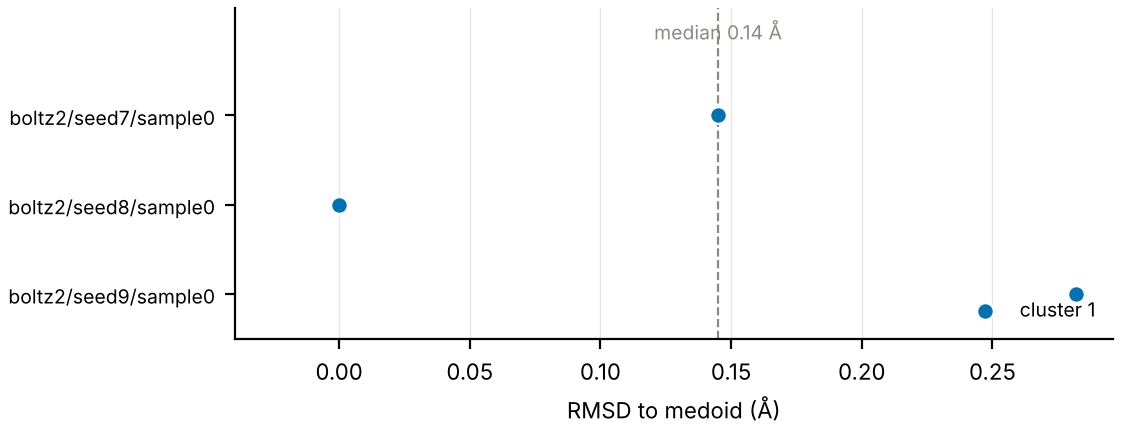

The table this chart was drawn from, first rows:
pose, seed, cluster, rmsd_to_medoid_A, confidence
boltz2/seed7/sample0, 7, 1, 0.145, 0.939
boltz2/seed8/sample0, 8, 1, 0.0, 0.938
boltz2/seed9/sample0, 9, 1, 0.282, 0.939
